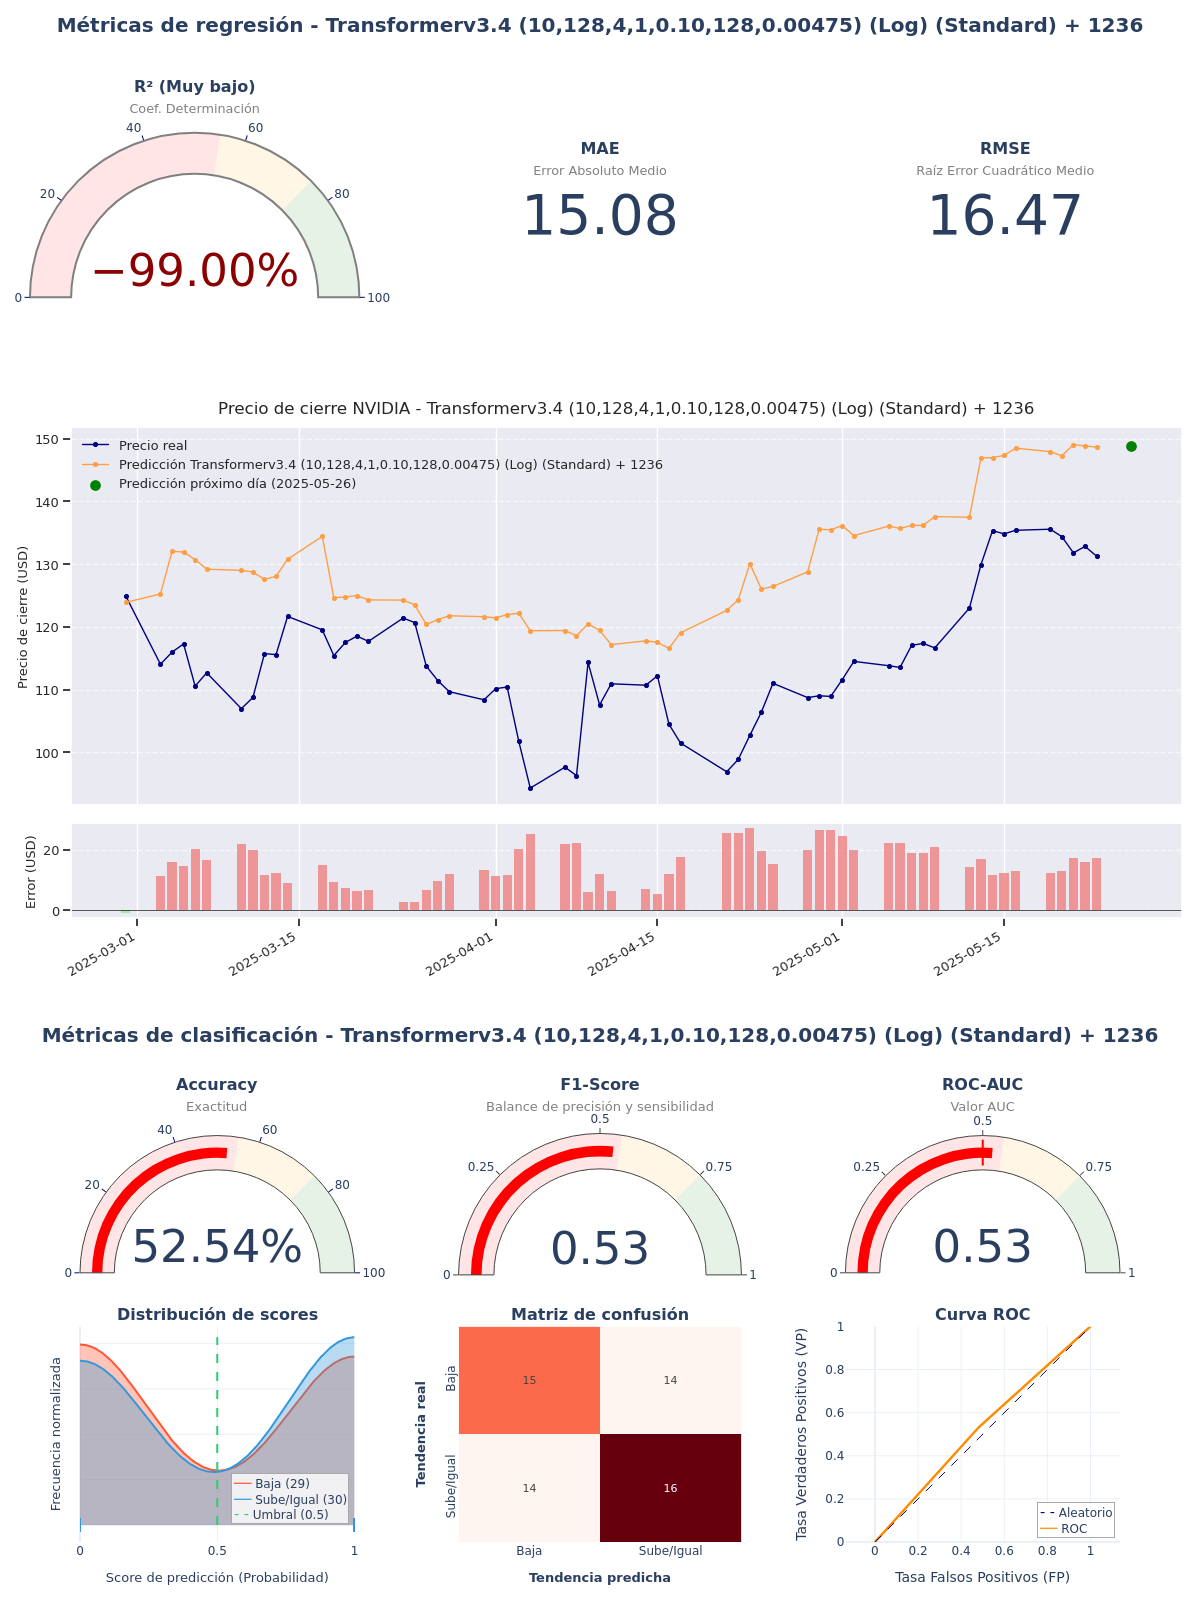

Source data for this figure (header and first rows):
model_title; model_hash; r2; mae; rmse; accuracy; f1_score; roc_auc; irb_regr; irb_clas; irb_total
Transformerv3.4 (10,128,4,1,0.10,128,0.0…; 8de536b9; -1,5776; 15,0795; 16,4663; 0,5254; 0,5333; 0,5253; -0,4832; 1,0053; 0,3355
